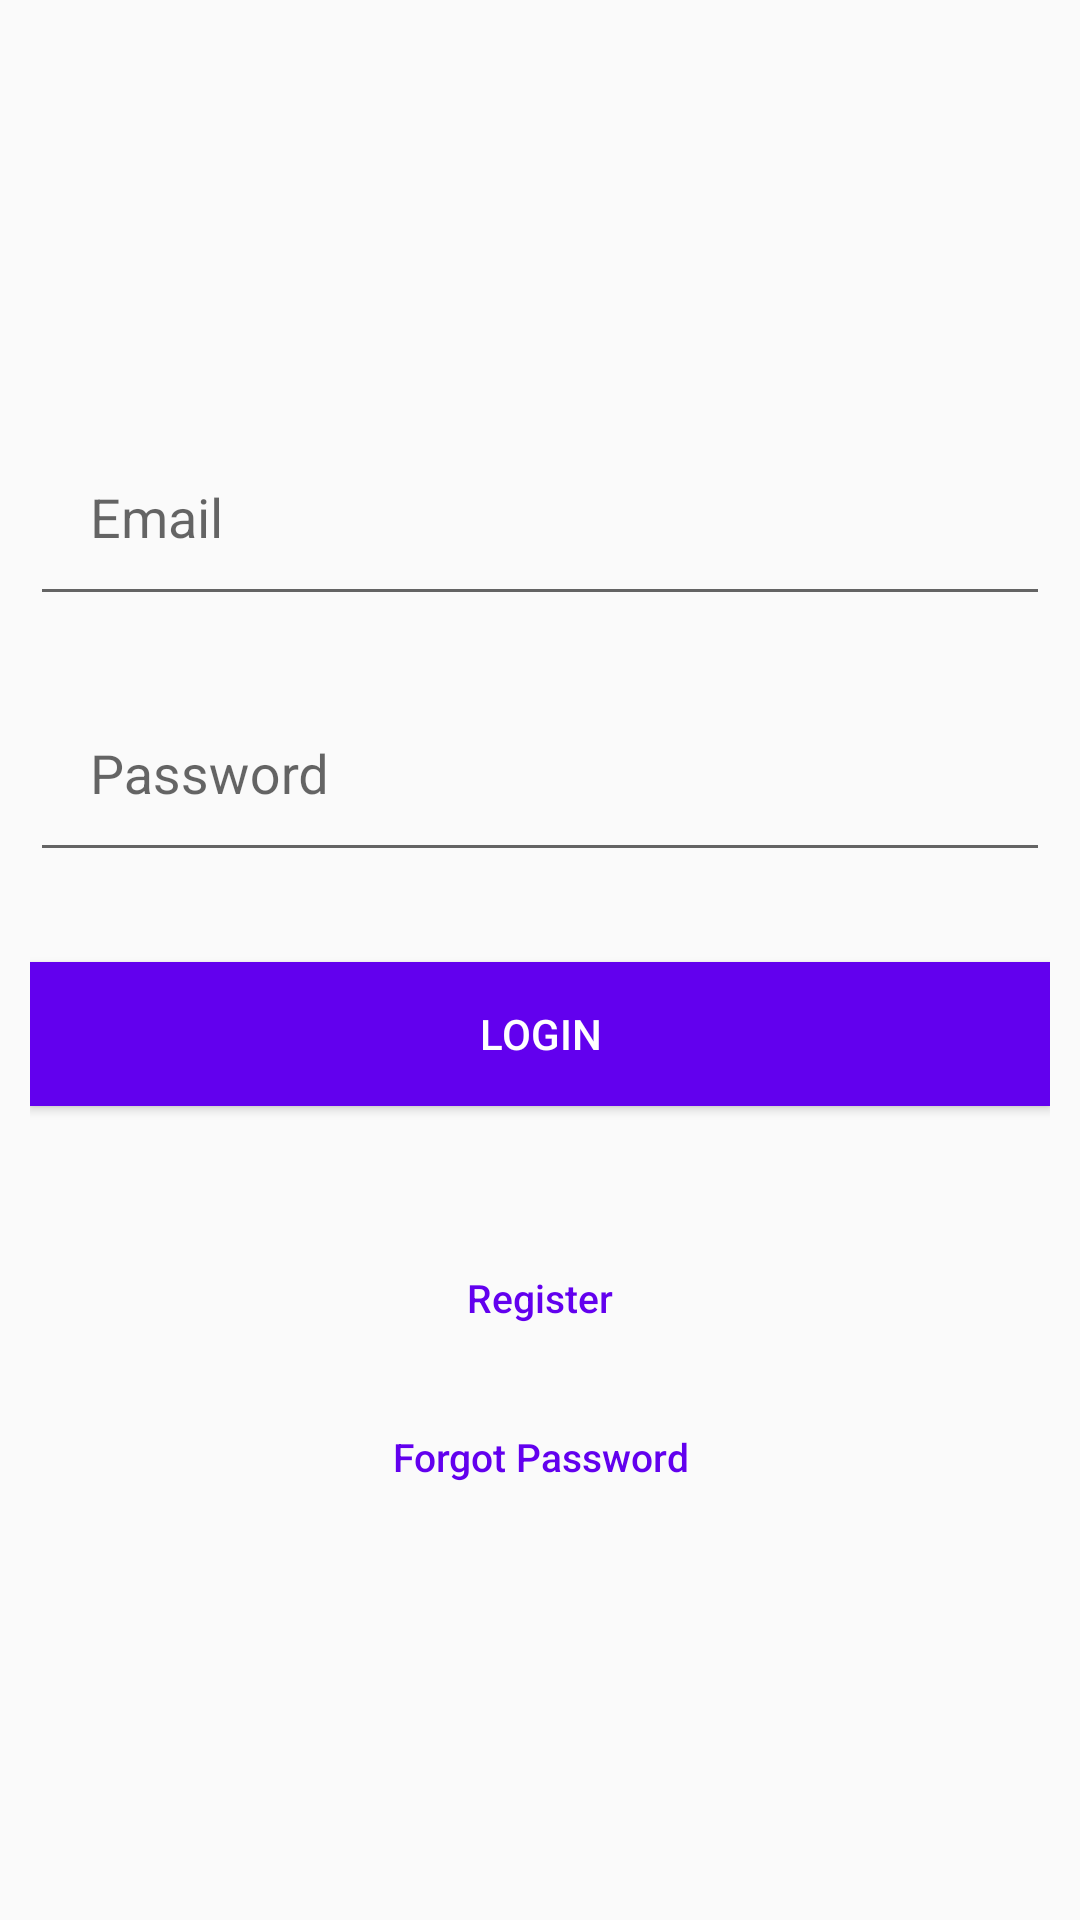

The Android layout XML behind this screen, and the referenced resources:
<!-- AndroidManifest.xml: application theme AppTheme -->
<!-- res/layout/activity_login.xml -->
<?xml version="1.0" encoding="utf-8"?>
<LinearLayout xmlns:android="http://schemas.android.com/apk/res/android"
    android:orientation="vertical"
    android:layout_width="match_parent"
    android:layout_height="match_parent"
    android:padding="10dp"
    android:gravity="center">

    <android.support.design.widget.TextInputLayout
        android:id="@+id/lTextEmail"
        android:layout_width="match_parent"
        android:layout_height="wrap_content"
        android:layout_marginBottom="10dp" >

        <EditText
            android:layout_width="match_parent"
            android:layout_height="wrap_content"
            android:id="@+id/lEditEmail"
            android:hint="@string/hint_email"
            android:inputType="textEmailAddress"
            android:padding="20dp"/>

    </android.support.design.widget.TextInputLayout>

    <android.support.design.widget.TextInputLayout
        android:id="@+id/lTextPassword"
        android:layout_width="match_parent"
        android:layout_height="wrap_content"
        android:layout_marginBottom="10dp" >

        <EditText
            android:layout_width="match_parent"
            android:layout_height="wrap_content"
            android:id="@+id/lEditPassword"
            android:hint="@string/hint_password"
            android:inputType="textPassword"
            android:padding="20dp"/>

    </android.support.design.widget.TextInputLayout>

    <Button
        android:layout_width="match_parent"
        android:layout_height="wrap_content"
        android:text="@string/login"
        android:layout_marginTop="20dp"
        android:background="@color/colorPrimary"
        android:textColor="@color/white"
        android:id="@+id/btnLogin"/>

    <Button
        android:id="@+id/btnLinkToRegisterScreen"
        android:layout_width="match_parent"
        android:layout_height="wrap_content"
        android:layout_marginTop="40dip"
        android:background="@null"
        android:text="Register"
        android:textAllCaps="false"
        android:textColor="@color/colorPrimary"
        android:textSize="13sp" />

    <Button
        android:id="@+id/btnForgotPassword"
        android:layout_width="match_parent"
        android:layout_height="wrap_content"
        android:layout_marginTop="5dp"
        android:background="@null"
        android:text="Forgot Password"
        android:textAllCaps="false"
        android:textColor="@color/colorPrimary"
        android:textSize="13sp" />

</LinearLayout>
<!-- resources referenced by this layout -->
<resources>
  <string name="hint_email">Email</string>
  <string name="hint_password">Password</string>
  <string name="login">Login</string>
  <style name="AppTheme" parent="Theme.AppCompat.Light.DarkActionBar">
          
          <item name="colorPrimary">@color/colorPrimary</item>
          <item name="colorPrimaryDark">@color/colorPrimaryDark</item>
          <item name="colorAccent">@color/colorAccent</item>
      </style>
  <!-- not gathered from this repository: default colours our renderer supplied (Android Studio template values) -->
  <color name="white">#FFFFFFFF</color>
  <color name="colorPrimary">#FF6200EE</color>
  <color name="colorPrimaryDark">#FF3700B3</color>
  <color name="colorAccent">#FF03DAC5</color>
</resources>
